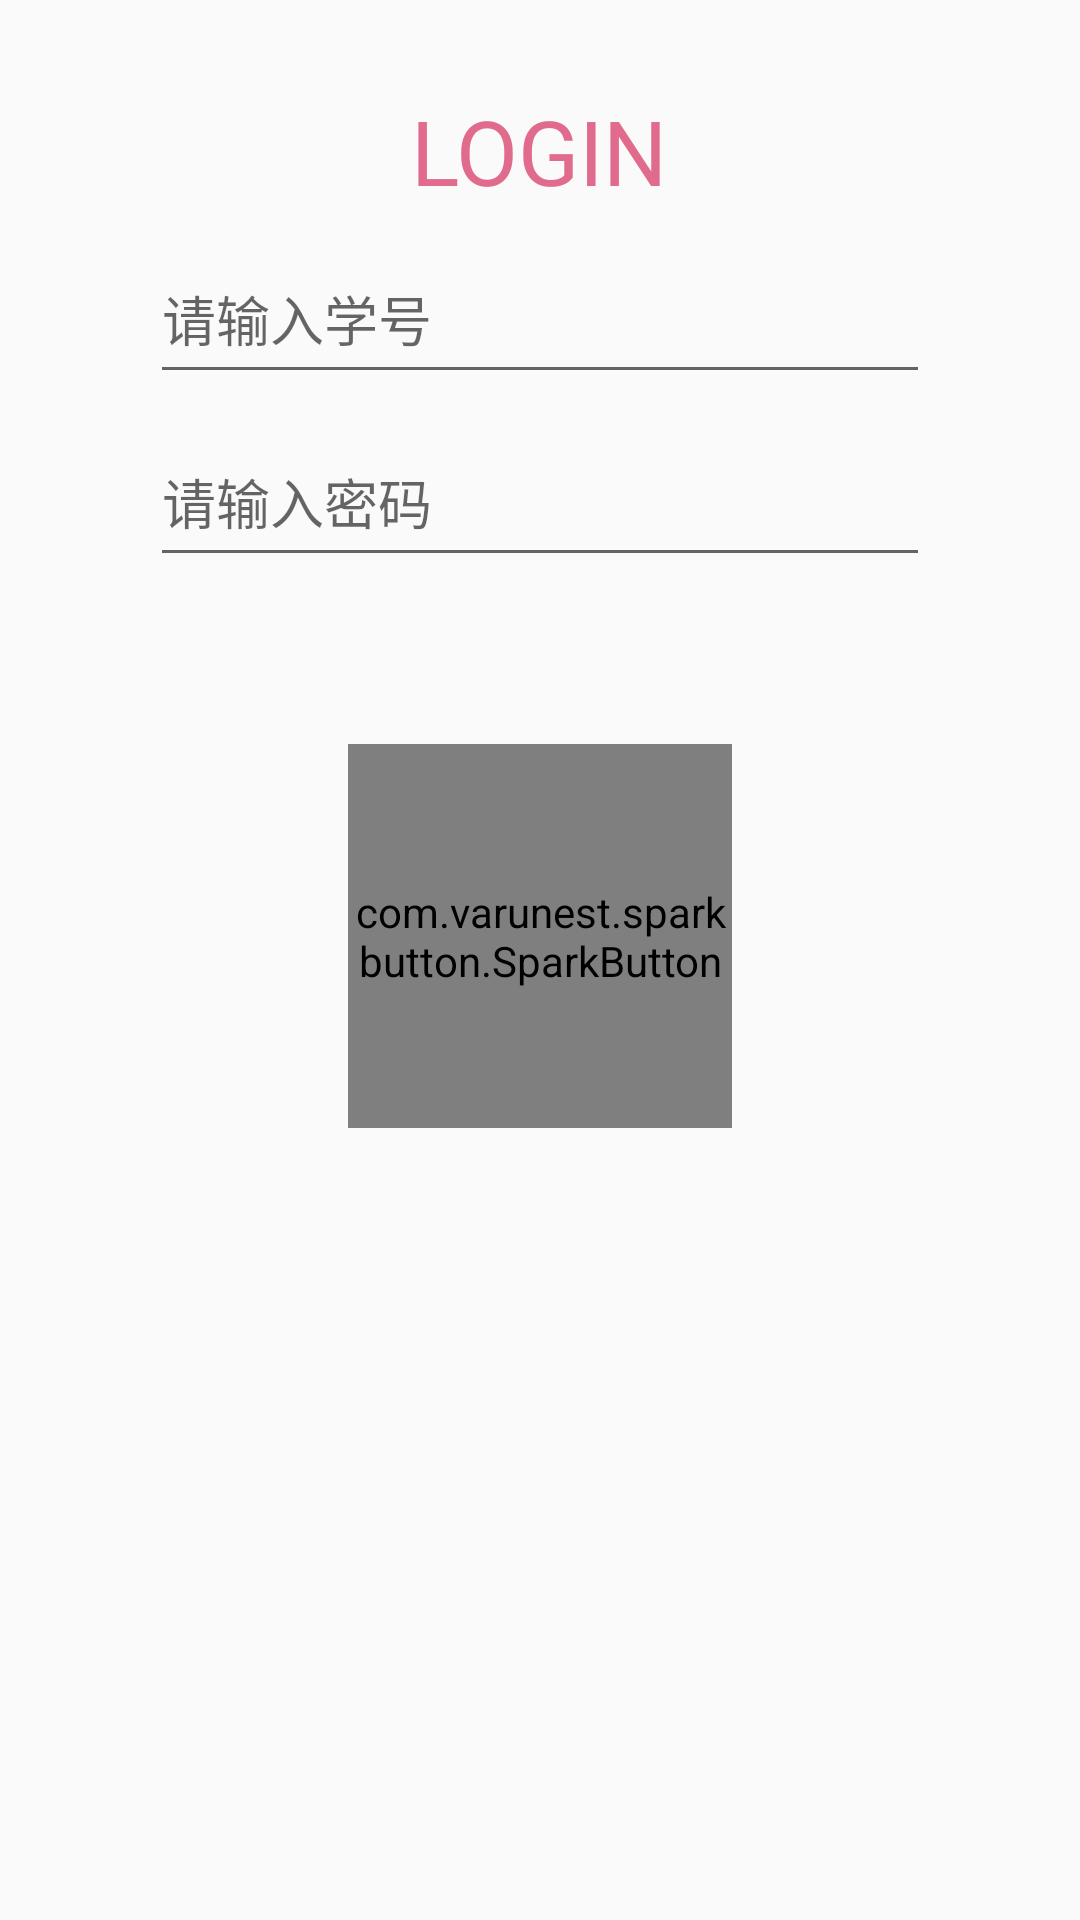

Produce the Android XML layout that renders to this screen, including the resource entries it uses.
<!-- AndroidManifest.xml: application theme AppTheme -->
<!-- res/layout/activity_login.xml -->
<?xml version="1.0" encoding="utf-8"?>
<android.support.constraint.ConstraintLayout xmlns:android="http://schemas.android.com/apk/res/android"
    xmlns:app="http://schemas.android.com/apk/res-auto"
    xmlns:tools="http://schemas.android.com/tools"
    android:layout_width="match_parent"
    android:layout_height="match_parent"
    tools:context=".LoginActivity">

    <LinearLayout
        android:layout_width="match_parent"
        android:layout_height="wrap_content"
        android:orientation="vertical"
        android:layout_centerHorizontal="true"
        android:layout_alignParentTop="true"
        tools:ignore="MissingConstraints">


        <TextView
            android:layout_width="wrap_content"
            android:layout_height="wrap_content"
            android:text="LOGIN"
            android:textColor="#E16B8C"
            android:gravity="center"
            android:layout_marginTop="30dp"
            android:textSize="30dp"
            android:layout_gravity="center_horizontal" />

        <android.support.design.widget.TextInputLayout
            android:layout_width="match_parent"
            android:layout_height="wrap_content">

            <EditText
                android:id="@+id/student_id"
                android:layout_width="match_parent"
                android:layout_height="50dp"
                android:layout_marginLeft="50dp"
                android:layout_marginTop="30dp"
                android:layout_marginRight="50dp"
                android:hint="请输入学号"
                android:inputType="textPersonName"
                android:singleLine="true" />
        </android.support.design.widget.TextInputLayout>

        <android.support.design.widget.TextInputLayout
            android:layout_width="match_parent"
            android:layout_height="wrap_content">
            <EditText
                android:id="@+id/password"
                android:layout_width="match_parent"
                android:layout_height="50dp"
                android:layout_marginLeft="50dp"
                android:layout_marginRight="50dp"
                android:layout_marginTop="25dp"
                android:singleLine="true"
                android:hint="请输入密码"/>
        </android.support.design.widget.TextInputLayout>

    </LinearLayout>

    <LinearLayout
        android:layout_width="match_parent"
        android:layout_height="match_parent"
        android:layout_marginBottom="16dp"
        android:gravity="center"
        android:orientation="horizontal"
        app:layout_constraintBottom_toBottomOf="parent"
        tools:layout_editor_absoluteX="170dp">

        <com.varunest.sparkbutton.SparkButton
            android:id="@+id/loginButton"
            android:layout_width="128dp"
            android:layout_height="128dp"
            android:layout_gravity="center"
            android:clickable="false"
            app:sparkbutton_activeImage="@mipmap/ic_login"
            app:sparkbutton_pressOnTouch="false"
            app:sparkbutton_primaryColor="@color/add_one"
            app:sparkbutton_secondaryColor="@color/add_two" />


    </LinearLayout>
</android.support.constraint.ConstraintLayout>
<!-- resources referenced by this layout -->
<resources>
  <color name="add_one">#A5DEE4</color>
  <color name="add_two">#33A6B8</color>
  <!-- mipmap ic_login: png bitmap (mipmap-xhdpi, 3960 bytes) -->
  <style name="AppTheme" parent="Theme.AppCompat.Light.DarkActionBar">
          
          <item name="colorPrimary">@color/colorPrimary</item>
          <item name="colorPrimaryDark">@color/colorPrimaryDark</item>
          <item name="colorAccent">@color/colorAccent</item>
      </style>
  <color name="colorPrimary">#DB4D6D</color>
  <color name="colorPrimaryDark">#DB4D6D</color>
  <color name="colorAccent">#DB4D6D</color>
</resources>
